The GitHub repository Achuthankrishna/Brain-Tumor-Classification-Using-ResNet contains a labelled image folder "Brain-Tumor-Classification-Using-ResNet" with 4 categories: glioma tumor, meningioma tumor, no tumor, pituitary tumor. Examples follow, each with its label.

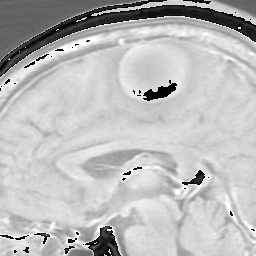
Label: meningioma tumor

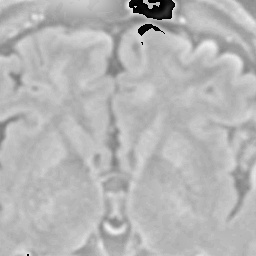
Label: no tumor

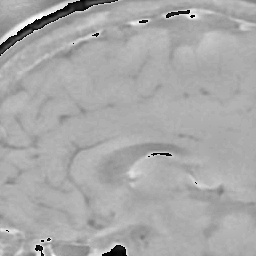
Label: pituitary tumor

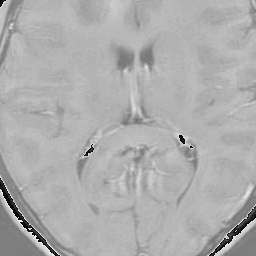
Label: glioma tumor

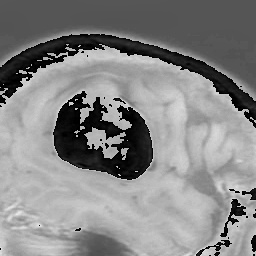
Label: meningioma tumor

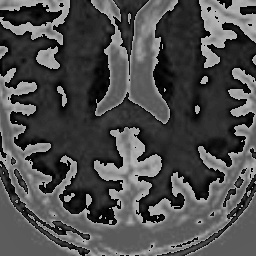
Label: no tumor
